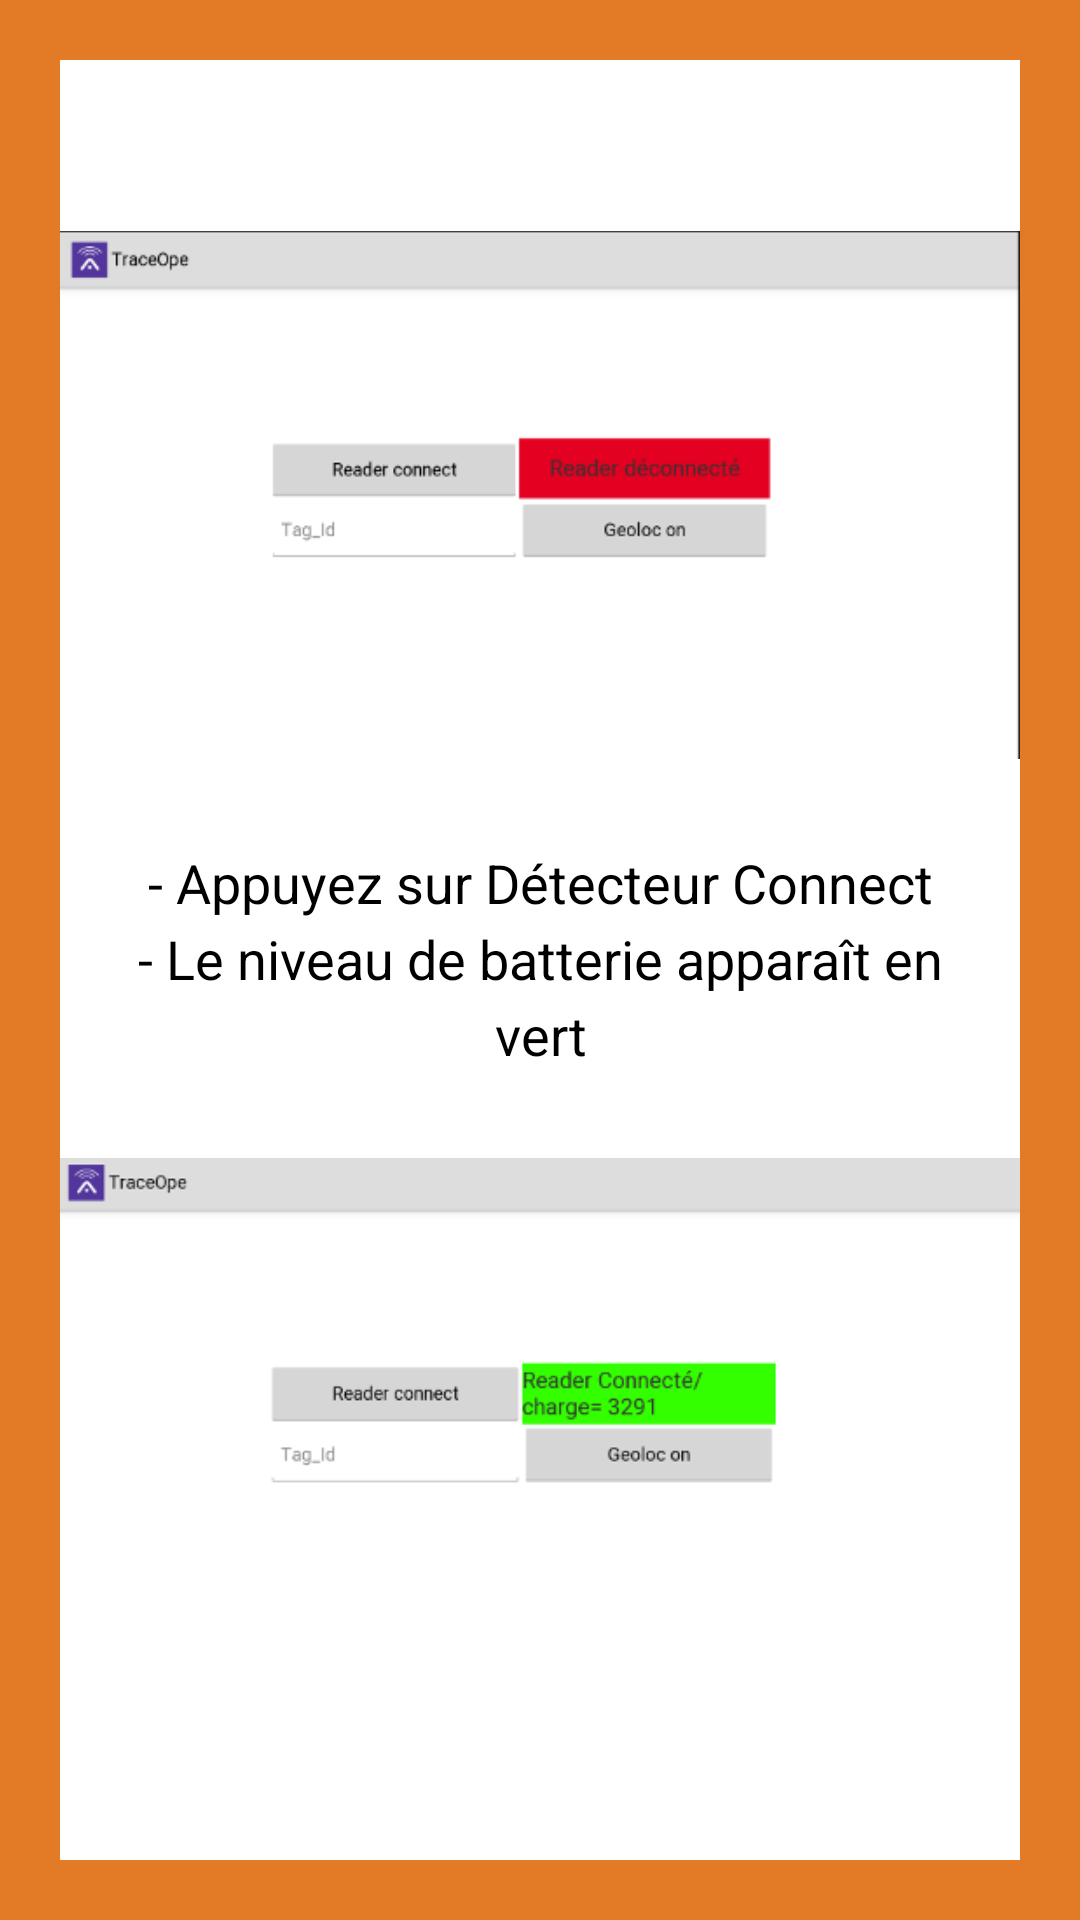

The Android layout XML behind this screen, and the referenced resources:
<!-- AndroidManifest.xml: application theme AppTheme -->
<!-- res/layout/fragment_slide_03.xml -->
<FrameLayout xmlns:android="http://schemas.android.com/apk/res/android"
    xmlns:tools="http://schemas.android.com/tools"
    android:layout_width="match_parent"
    android:layout_height="match_parent"
    android:background="@color/traceope_orange"
    android:label="@string/title_activity_slide"
    tools:context="com.traceope.app.slider.SlideFragment">

    <LinearLayout
        android:layout_width="fill_parent"
        android:layout_height="fill_parent"
        android:layout_margin="20dp"
        android:background="@color/white"
        android:orientation="vertical"
        android:weightSum="1"
        android:layout_gravity="center"
        android:gravity="center_vertical">

        <ImageView
            android:id="@+id/imageView"
            android:layout_width="wrap_content"
            android:layout_height="wrap_content"
            android:src="@drawable/appli_reader_connect"
            android:layout_gravity="center" />

        <TextView
            style="?android:textAppearanceMedium"
            android:layout_width="match_parent"
            android:layout_height="wrap_content"
            android:layout_gravity="center"
            android:autoText="true"
            android:lineSpacingMultiplier="1.2"
            android:padding="16dp"
            android:text="@string/fragment_03_text"
            android:gravity="center_horizontal" />

        <ImageView
            android:id="@+id/imageView5"
            android:layout_width="wrap_content"
            android:layout_height="wrap_content"
            android:src="@drawable/appli_reader_connect_on"
            android:layout_gravity="center" />
    </LinearLayout>

</FrameLayout>
<!-- resources referenced by this layout -->
<resources>
  <item name="traceope_orange" type="color">#E37A26</item>
  <item name="white" type="color">#FFFFFFFF</item>
  <!-- drawable appli_reader_connect: png bitmap (drawable-hdpi, 10354 bytes) -->
  <!-- drawable appli_reader_connect_on: png bitmap (drawable-hdpi, 11244 bytes) -->
  <string name="fragment_03_text"> - Appuyez sur "Détecteur Connect"\n- Le niveau de batterie apparaît en vert </string>
  <string name="title_activity_slide">Tutoriel</string>
  <style name="AppTheme" parent="android:Theme.Holo.Light">
          
  
  
  
      </style>
</resources>
